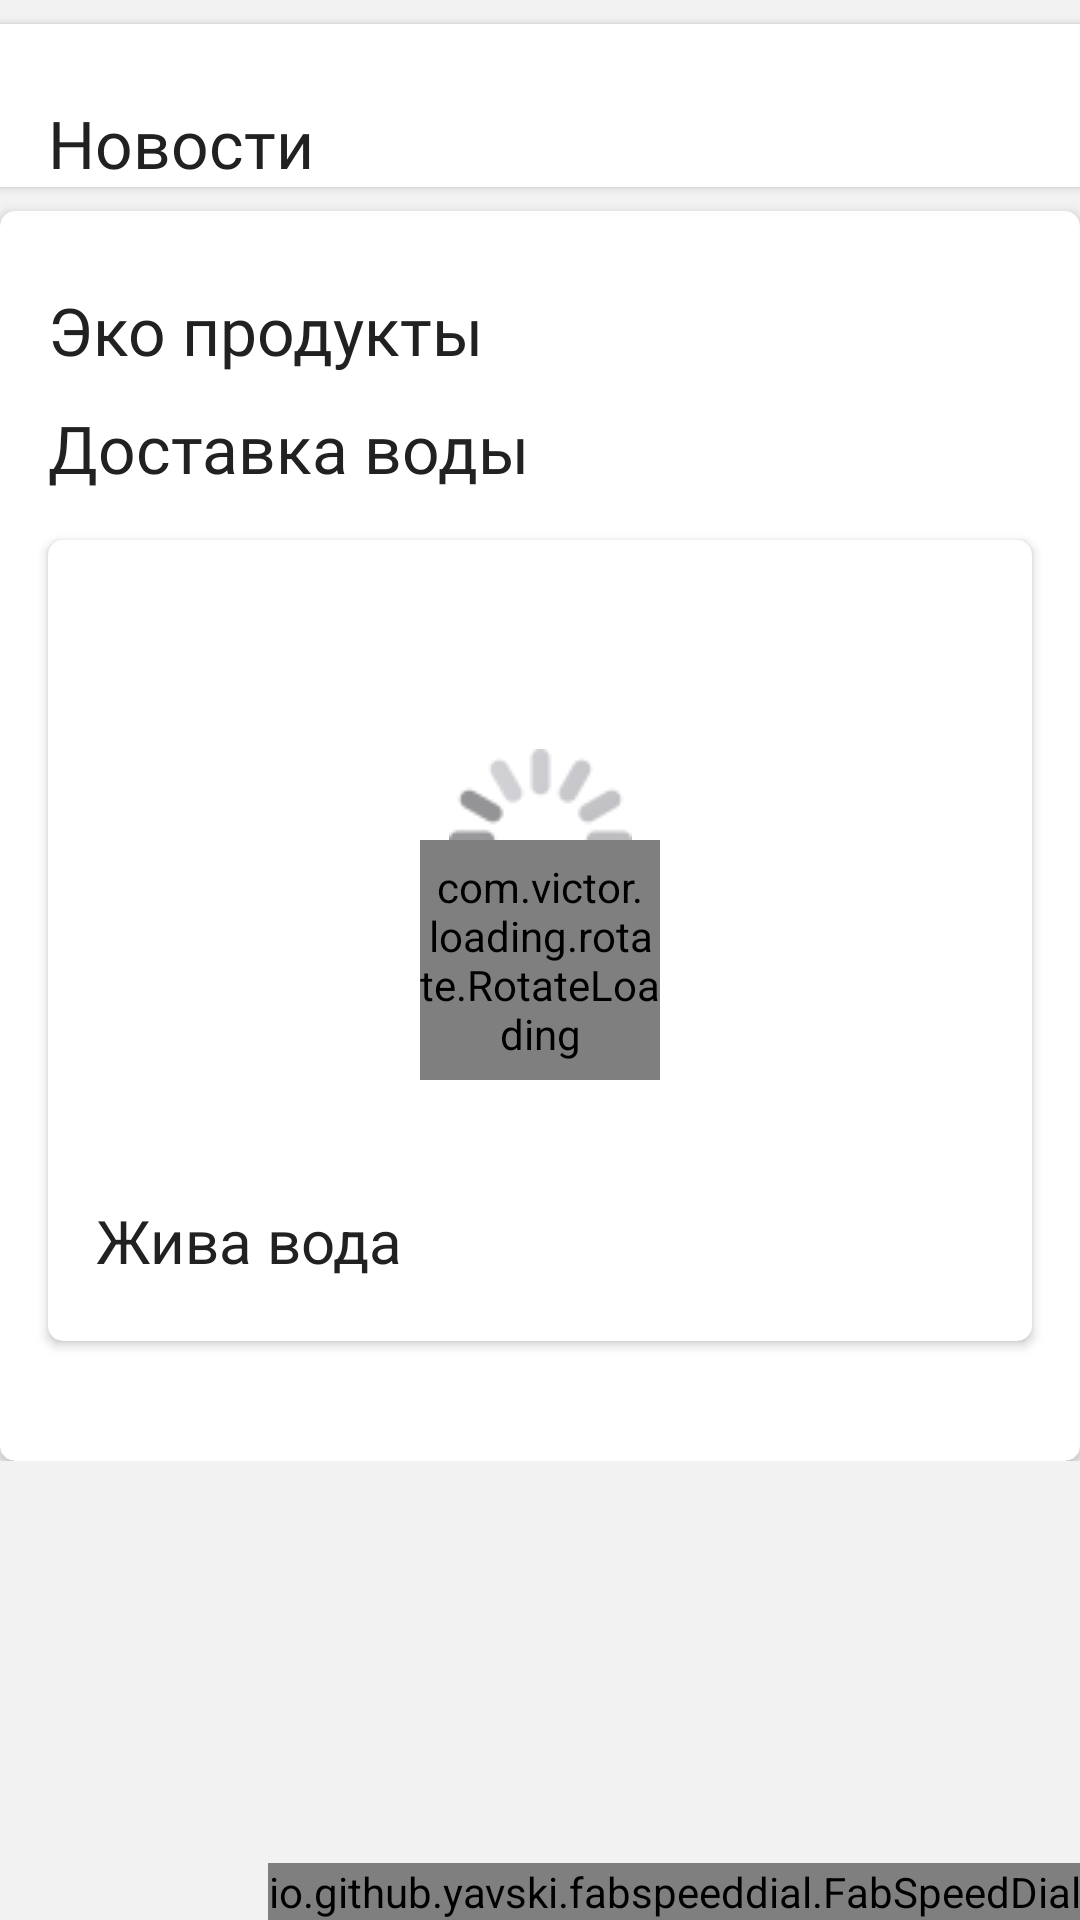

Produce the Android XML layout that renders to this screen, including the resource entries it uses.
<!-- AndroidManifest.xml: application theme AppTheme -->
<!-- res/layout/a_start.xml -->
<?xml version="1.0" encoding="utf-8"?>
<RelativeLayout xmlns:android="http://schemas.android.com/apk/res/android"
    xmlns:app="http://schemas.android.com/apk/res-auto"
    xmlns:tools="http://schemas.android.com/tools"
    android:layout_width="match_parent"
    android:layout_height="match_parent"
    android:background="#f2f2f2"
    tools:context=".MyFarm.StartActivity.StartActivity">

    <androidx.core.widget.NestedScrollView
        android:id="@+id/nestedScrollView"
        android:layout_width="match_parent"
        android:layout_height="match_parent">

        <LinearLayout
            android:layout_width="match_parent"
            android:layout_height="match_parent"
            android:orientation="vertical">

            <androidx.cardview.widget.CardView
                android:id="@+id/CardViewNews"
                android:layout_width="match_parent"
                android:layout_height="match_parent"
                android:layout_marginTop="8dp"
                android:layout_marginBottom="4dp"
                app:cardCornerRadius="0dp"
                app:cardElevation="2dp">

                <LinearLayout
                    android:layout_width="match_parent"
                    android:layout_height="match_parent"
                    android:orientation="vertical">

                    <LinearLayout
                        android:layout_width="match_parent"
                        android:layout_height="match_parent"
                        android:layout_marginStart="16dp"
                        android:layout_marginTop="25dp"
                        android:layout_marginEnd="16dp"
                        android:orientation="horizontal">

                        <TextView
                            android:layout_width="0dp"
                            android:layout_height="wrap_content"
                            android:layout_weight="1"
                            android:fontFamily="@font/bookosb"
                            android:text="Новости"
                            android:textColor="@color/colorPrimaryText"
                            android:textSize="22sp" />

                        <TextView
                            android:layout_width="wrap_content"
                            android:layout_height="match_parent"
                            android:fontFamily="@font/bookosb"
                            android:gravity="center"
                            android:paddingStart="10dp"
                            android:paddingEnd="10dp"
                            android:text="Все"
                            android:textColor="@color/colorPrimaryDark"
                            android:textSize="18sp"
                            android:visibility="gone" />
                    </LinearLayout>


                    <androidx.recyclerview.widget.RecyclerView
                        android:id="@+id/recyclerViewNews"
                        android:layout_width="match_parent"
                        android:layout_height="match_parent"
                        android:orientation="horizontal" />

                </LinearLayout>
            </androidx.cardview.widget.CardView>

            <androidx.cardview.widget.CardView
                android:id="@+id/CardViewCategories"
                android:layout_width="match_parent"
                android:layout_height="wrap_content"
                android:layout_marginTop="4dp"
                app:cardCornerRadius="5dp"
                app:cardElevation="2dp">

                <LinearLayout
                    android:layout_width="match_parent"
                    android:layout_height="wrap_content"
                    android:orientation="vertical">

                    <TextView
                        android:layout_width="match_parent"
                        android:layout_height="wrap_content"
                        android:layout_marginStart="16dp"
                        android:layout_marginTop="25dp"
                        android:layout_marginEnd="16dp"
                        android:fontFamily="@font/bookosb"
                        android:text="Эко продукты"
                        android:textColor="@color/colorPrimaryText"
                        android:textSize="22sp" />

                    <androidx.recyclerview.widget.RecyclerView
                        android:id="@+id/recyclerView"
                        android:layout_width="match_parent"
                        android:layout_height="match_parent" />

                    <TextView
                        android:layout_width="match_parent"
                        android:layout_height="wrap_content"
                        android:layout_marginStart="16dp"
                        android:layout_marginTop="10dp"
                        android:layout_marginEnd="16dp"
                        android:fontFamily="@font/bookosb"
                        android:text="Доставка воды"
                        android:textColor="@color/colorPrimaryText"
                        android:textSize="22sp" />

                    <LinearLayout
                        android:layout_width="match_parent"
                        android:layout_height="match_parent">

                        <androidx.cardview.widget.CardView
                            android:id="@+id/water"
                            android:layout_width="match_parent"
                            android:layout_height="wrap_content"
                            android:layout_marginStart="16dp"
                            android:layout_marginTop="16dp"
                            android:layout_marginEnd="16dp"
                            android:layout_marginBottom="40dp"
                            android:clickable="true"
                            android:focusable="true"
                            android:foreground="?android:attr/selectableItemBackground"
                            android:onClick="openShop"
                            app:cardCornerRadius="5dp"
                            app:cardElevation="2dp">

                            <LinearLayout
                                android:layout_width="match_parent"
                                android:layout_height="wrap_content"
                                android:orientation="vertical">

                                <RelativeLayout
                                    android:layout_width="match_parent"
                                    android:layout_height="match_parent">

                                    <FrameLayout
                                        android:layout_width="match_parent"
                                        android:layout_height="match_parent">

                                        <ImageView
                                            android:layout_width="match_parent"
                                            android:layout_height="match_parent"
                                            android:scaleType="centerInside"
                                            android:src="@drawable/progress_image" />

                                        <ImageView
                                            android:id="@+id/mWater"
                                            android:layout_width="match_parent"
                                            android:layout_height="200dp"
                                            android:scaleType="centerCrop" />

                                    </FrameLayout>

                                </RelativeLayout>

                                <TextView
                                    android:id="@+id/mTitle"
                                    android:layout_width="match_parent"
                                    android:layout_height="wrap_content"
                                    android:layout_marginStart="16dp"
                                    android:layout_marginTop="20dp"
                                    android:layout_marginEnd="16dp"
                                    android:layout_marginBottom="20dp"
                                    android:singleLine="false"
                                    android:text="Жива вода"
                                    android:textColor="@color/colorPrimaryText"
                                    android:textSize="20sp" />

                            </LinearLayout>

                        </androidx.cardview.widget.CardView>

                    </LinearLayout>

                </LinearLayout>
            </androidx.cardview.widget.CardView>


        </LinearLayout>
    </androidx.core.widget.NestedScrollView>

    <com.victor.loading.rotate.RotateLoading
        android:id="@+id/rotateLoading"
        android:layout_width="80dp"
        android:layout_height="80dp"
        android:layout_centerInParent="true"
        app:loading_color="@color/colorAccent"
        app:loading_width="5dp" />

    <io.github.yavski.fabspeeddial.FabSpeedDial
        android:id="@+id/fab_speed_dial"
        android:layout_width="wrap_content"
        android:layout_height="wrap_content"
        android:layout_alignParentEnd="true"
        android:layout_alignParentBottom="true"
        app:fabGravity="bottom_end"
        app:fabMenu="@menu/fab_menu_start"
        app:layout_behavior="com.getbase.coordinatorlayoutdemo.FloatingActionButtonBehavior"
        app:miniFabBackgroundTint="@color/colorPrimary"
        app:miniFabDrawableTint="@android:color/white"
        app:miniFabTitleTextColor="#000000"
        app:touchGuardDrawable="@drawable/gradient_2" />

</RelativeLayout>
<!-- resources referenced by this layout -->
<resources>
  <color name="colorAccent">#8BC34A</color>
  <color name="colorPrimary">#4CAF50</color>
  <color name="colorPrimaryDark">#388E3C</color>
  <color name="colorPrimaryText">#212121</color>
  <!-- drawable gradient_2 (drawable) -->
  <?xml version="1.0" encoding="utf-8"?>
  <selector xmlns:android="http://schemas.android.com/apk/res/android">
      <item android:state_pressed="false">
          <shape android:shape="rectangle">
              <gradient android:angle="135" android:endColor="#02FFFFFF" android:startColor="#FFFFFF" />
          </shape>
      </item>
  </selector>
  <!-- drawable progress_image: png bitmap (drawable, 1882 bytes) -->
  <style name="AppTheme" parent="Theme.AppCompat.Light.DarkActionBar">
          
          <item name="android:windowIsTranslucent">true</item>
          <item name="android:windowBackground">@android:color/transparent</item>
          <item name="colorPrimary">@color/colorPrimary</item>
          <item name="colorPrimaryDark">@color/colorPrimaryDark</item>
          <item name="colorAccent">@color/colorAccent</item>
      </style>
</resources>
